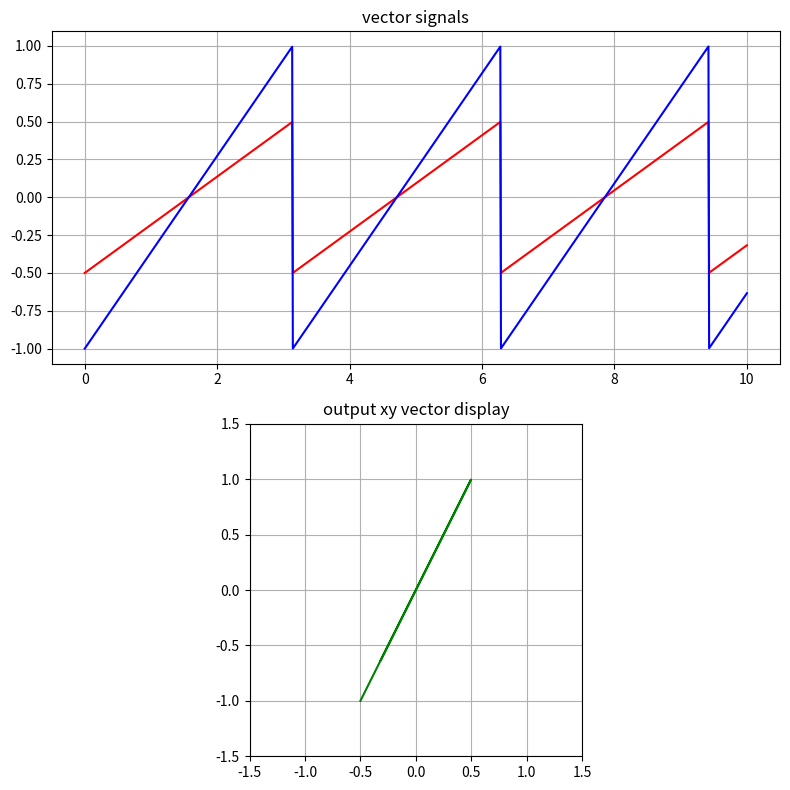

Reproduce this figure in Python.
import numpy as np
import matplotlib.pyplot as plt
from scipy import signal

    




time = np.linspace(0, 10, 1000)
ch1 = 0.5*signal.sawtooth(2*time)
ch2 = signal.sawtooth(2*time)

fig, axs = plt.subplots(2, 1, figsize=(8, 8))  # 2 rows, 1 column

axs[0].plot(time, ch1, color='red')
axs[0].plot(time, ch2, color='blue')
axs[0].set_title('vector signals')
axs[0].grid(True)

axs[1].plot(ch1, ch2, color='green')
axs[1].set_title('output xy vector display')
axs[1].set_aspect('equal')  # Force square aspect
axs[1].grid(True)
axs[1].set_xlim(-1.5, 1.5)
axs[1].set_ylim(-1.5, 1.5)

plt.tight_layout()
plt.show()